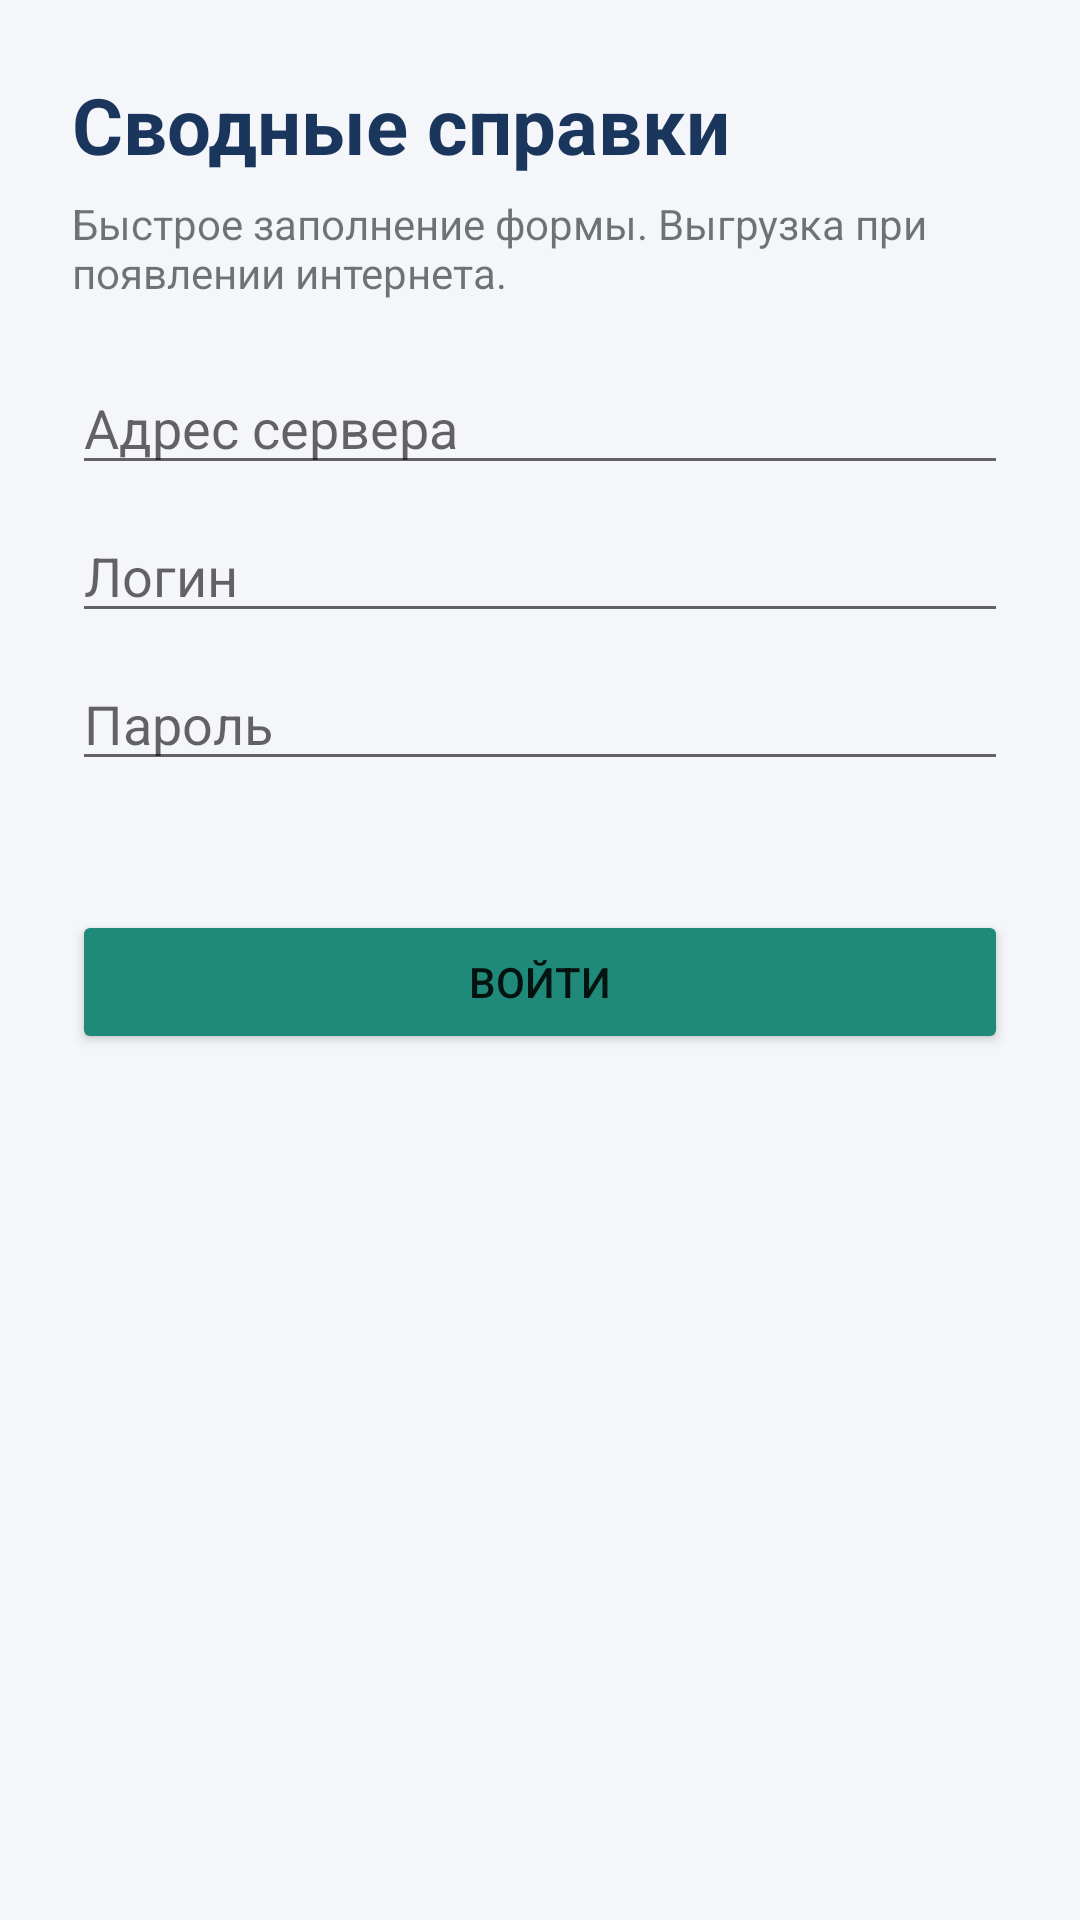

Android layout source for this screen:
<!-- AndroidManifest.xml: application theme Theme.Spravka -->
<!-- res/layout/activity_login.xml -->
<?xml version="1.0" encoding="utf-8"?>

<ScrollView xmlns:android="http://schemas.android.com/apk/res/android"
    android:layout_width="match_parent" android:layout_height="match_parent" android:fillViewport="true">
    <LinearLayout android:orientation="vertical" android:padding="24dp"
        android:layout_width="match_parent" android:layout_height="wrap_content">
        <TextView android:text="Сводные справки" android:textSize="26sp" android:textStyle="bold"
            android:textColor="@color/navy" android:layout_width="wrap_content" android:layout_height="wrap_content"/>
        <TextView android:text="Быстрое заполнение формы. Выгрузка при появлении интернета."
            android:layout_marginTop="6dp" android:layout_width="wrap_content" android:layout_height="wrap_content"/>
        <EditText android:id="@+id/server" android:hint="Адрес сервера" android:layout_marginTop="20dp"
            android:layout_width="match_parent" android:layout_height="wrap_content"/>
        <EditText android:id="@+id/username" android:hint="Логин" android:layout_marginTop="8dp"
            android:layout_width="match_parent" android:layout_height="wrap_content"/>
        <EditText android:id="@+id/password" android:hint="Пароль" android:inputType="textPassword"
            android:layout_marginTop="8dp" android:layout_width="match_parent" android:layout_height="wrap_content"/>
        <TextView android:id="@+id/error" android:textColor="#B42318" android:layout_marginTop="8dp"
            android:layout_width="match_parent" android:layout_height="wrap_content"/>
        <Button android:id="@+id/login" android:text="Войти" android:layout_marginTop="16dp"
            android:backgroundTint="@color/teal" android:layout_width="match_parent" android:layout_height="wrap_content"/>
    </LinearLayout>
</ScrollView>
<!-- resources referenced by this layout -->
<resources>
  <color name="navy">#1B365D</color>
  <color name="teal">#1F8A7A</color>
  <style name="Theme.Spravka" parent="Theme.MaterialComponents.Light.NoActionBar">
          <item name="colorPrimary">@color/navy</item>
          <item name="colorPrimaryVariant">@color/navy</item>
          <item name="colorAccent">@color/teal</item>
          <item name="android:statusBarColor">@color/navy</item>
          <item name="android:windowBackground">@color/bg</item>
      </style>
  <color name="bg">#F4F6F9</color>
</resources>
